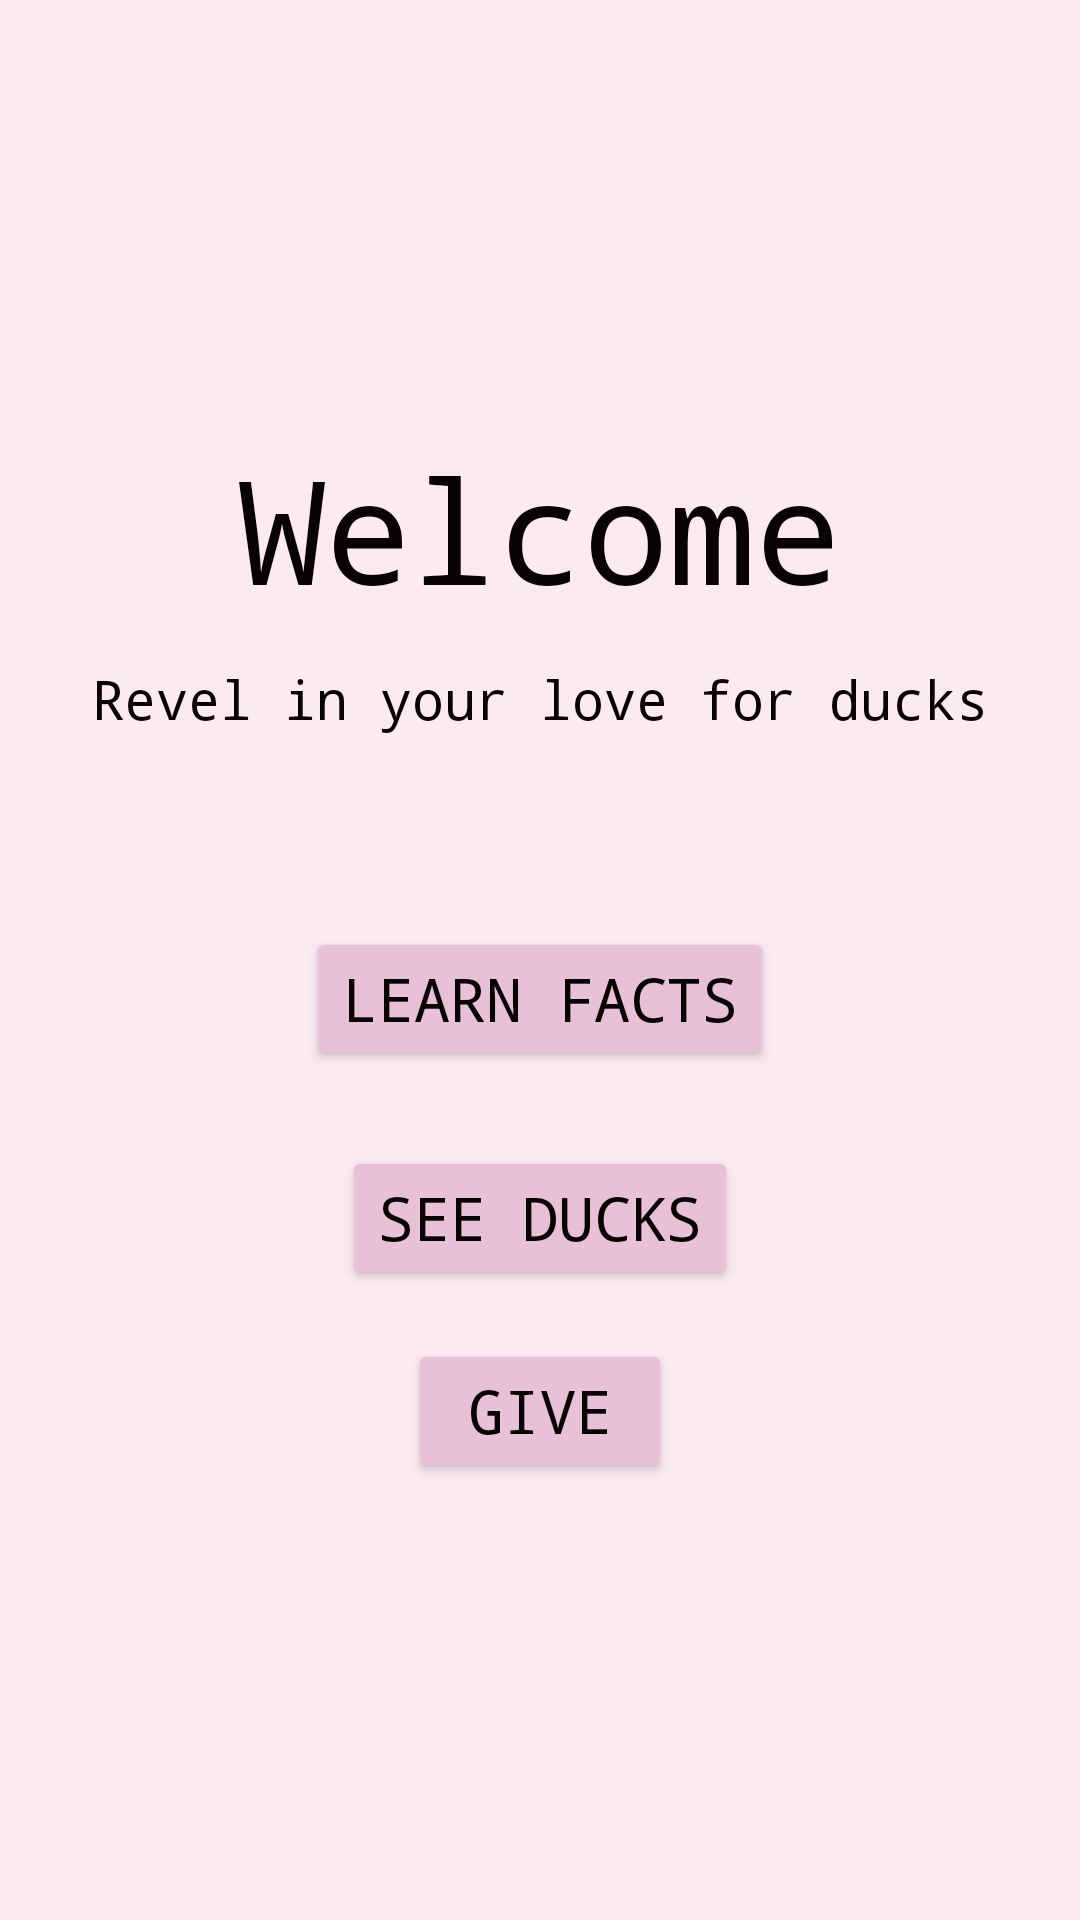

The Android layout XML behind this screen, and the referenced resources:
<!-- AndroidManifest.xml: application theme Theme.DuckApp -->
<!-- res/layout/activity_main.xml -->
<?xml version="1.0" encoding="utf-8"?>
<androidx.constraintlayout.widget.ConstraintLayout xmlns:android="http://schemas.android.com/apk/res/android"
    xmlns:app="http://schemas.android.com/apk/res-auto"
    xmlns:tools="http://schemas.android.com/tools"
    android:layout_width="match_parent"
    android:layout_height="match_parent"
    tools:context="com.quackfactory.duckapp.MainActivity"
    android:background="@color/colorPrimary">

    <TextView
        android:id="@+id/welcome_textview"
        android:layout_width="wrap_content"
        android:layout_height="wrap_content"
        android:fontFamily="monospace"
        android:text="Welcome"
        android:textColor="@color/colorFont"
        android:textSize="48sp"
        app:layout_constraintBottom_toBottomOf="parent"
        app:layout_constraintEnd_toEndOf="parent"
        app:layout_constraintHorizontal_bias="0.5"
        app:layout_constraintStart_toStartOf="parent"
        app:layout_constraintTop_toTopOf="parent"
        app:layout_constraintVertical_bias="0.25" />

    <Button
        android:id="@+id/to_pic_button"
        style="@style/Widget.AppCompat.Button"
        android:layout_width="wrap_content"
        android:layout_height="wrap_content"
        android:backgroundTint="@color/colorPrimaryDark"
        android:fontFamily="monospace"
        android:text="See ducks"
        android:textColor="@color/colorFont"
        android:textSize="20sp"
        app:layout_constraintBottom_toBottomOf="parent"
        app:layout_constraintEnd_toEndOf="parent"
        app:layout_constraintHorizontal_bias="0.5"
        app:layout_constraintStart_toStartOf="parent"
        app:layout_constraintTop_toBottomOf="@+id/to_facts_button"
        app:layout_constraintVertical_bias="0.107" />

    <Button
        android:id="@+id/to_facts_button"
        style="@style/Widget.AppCompat.Button"
        android:layout_width="wrap_content"
        android:layout_height="wrap_content"
        android:backgroundTint="@color/colorPrimaryDark"
        android:fontFamily="monospace"
        android:text="Learn facts"
        android:textColor="@color/colorFont"
        android:textSize="20sp"
        app:layout_constraintBottom_toBottomOf="parent"
        app:layout_constraintEnd_toEndOf="parent"
        app:layout_constraintHorizontal_bias="0.5"
        app:layout_constraintStart_toStartOf="parent"
        app:layout_constraintTop_toBottomOf="@+id/welcome_textview"
        app:layout_constraintVertical_bias="0.262" />

    <Button
        android:id="@+id/to_give_button"
        style="@style/Widget.AppCompat.Button"
        android:layout_width="wrap_content"
        android:layout_height="wrap_content"
        android:backgroundTint="@color/colorPrimaryDark"
        android:fontFamily="monospace"
        android:text="Give"
        android:textColor="@color/colorFont"
        android:textSize="20sp"
        app:layout_constraintBottom_toBottomOf="parent"
        app:layout_constraintEnd_toEndOf="parent"
        app:layout_constraintHorizontal_bias="0.5"
        app:layout_constraintStart_toStartOf="parent"
        app:layout_constraintTop_toBottomOf="@+id/to_pic_button"
        app:layout_constraintVertical_bias="0.1" />

    <TextView
        android:id="@+id/subheader_textView"
        android:layout_width="wrap_content"
        android:layout_height="wrap_content"
        android:fontFamily="monospace"
        android:text="Revel in your love for ducks"
        android:textAlignment="center"
        android:textColor="@color/colorFont"
        android:textSize="18sp"
        app:layout_constraintBottom_toTopOf="@+id/to_facts_button"
        app:layout_constraintEnd_toEndOf="parent"
        app:layout_constraintStart_toStartOf="parent"
        app:layout_constraintTop_toBottomOf="@+id/welcome_textview"
        app:layout_constraintVertical_bias="0.161" />

</androidx.constraintlayout.widget.ConstraintLayout>
<!-- resources referenced by this layout -->
<resources>
  <color name="colorFont">#080202</color>
  <color name="colorPrimary">#FCE9F1</color>
  <color name="colorPrimaryDark">#e8c0d7</color>
  <style name="Theme.DuckApp" parent="Base.Theme.DuckApp" />
  <style name="Base.Theme.DuckApp" parent="Theme.AppCompat.Light.NoActionBar">
          
          
          <item name="colorPrimary">@color/colorPrimary</item>
          <item name="colorPrimaryDark">@color/colorPrimaryDark</item>
          <item name="colorAccent">@color/colorAccent</item>
      </style>
  <color name="colorAccent">#73BBC9</color>
</resources>
